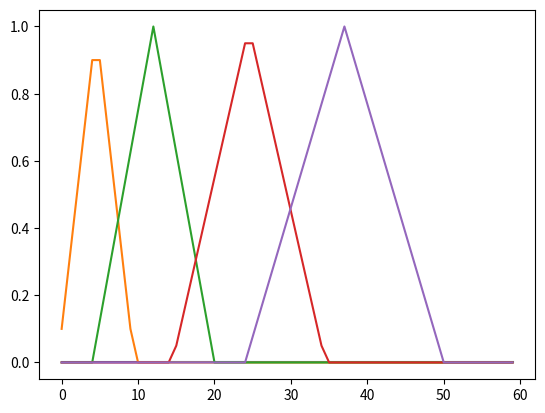

This figure's Python source:
import numpy as np
import matplotlib.pyplot as plt
from scipy.signal.windows import triang

plt.rcParams['savefig.dpi'] = 300

zeros = np.zeros(60)
t1 = zeros.copy()
t1[0:10] = triang(10)
t2 = zeros.copy()
t2[5:20] = triang(15)
t3 = zeros.copy()
t3[15:35] = triang(20)
t4 = zeros.copy()
t4[25:50] = triang(25)

plt.plot(np.arange(60),zeros)
plt.plot(t1)
plt.plot(t2)
plt.plot(t3)
plt.plot(t4)
plt.show()
